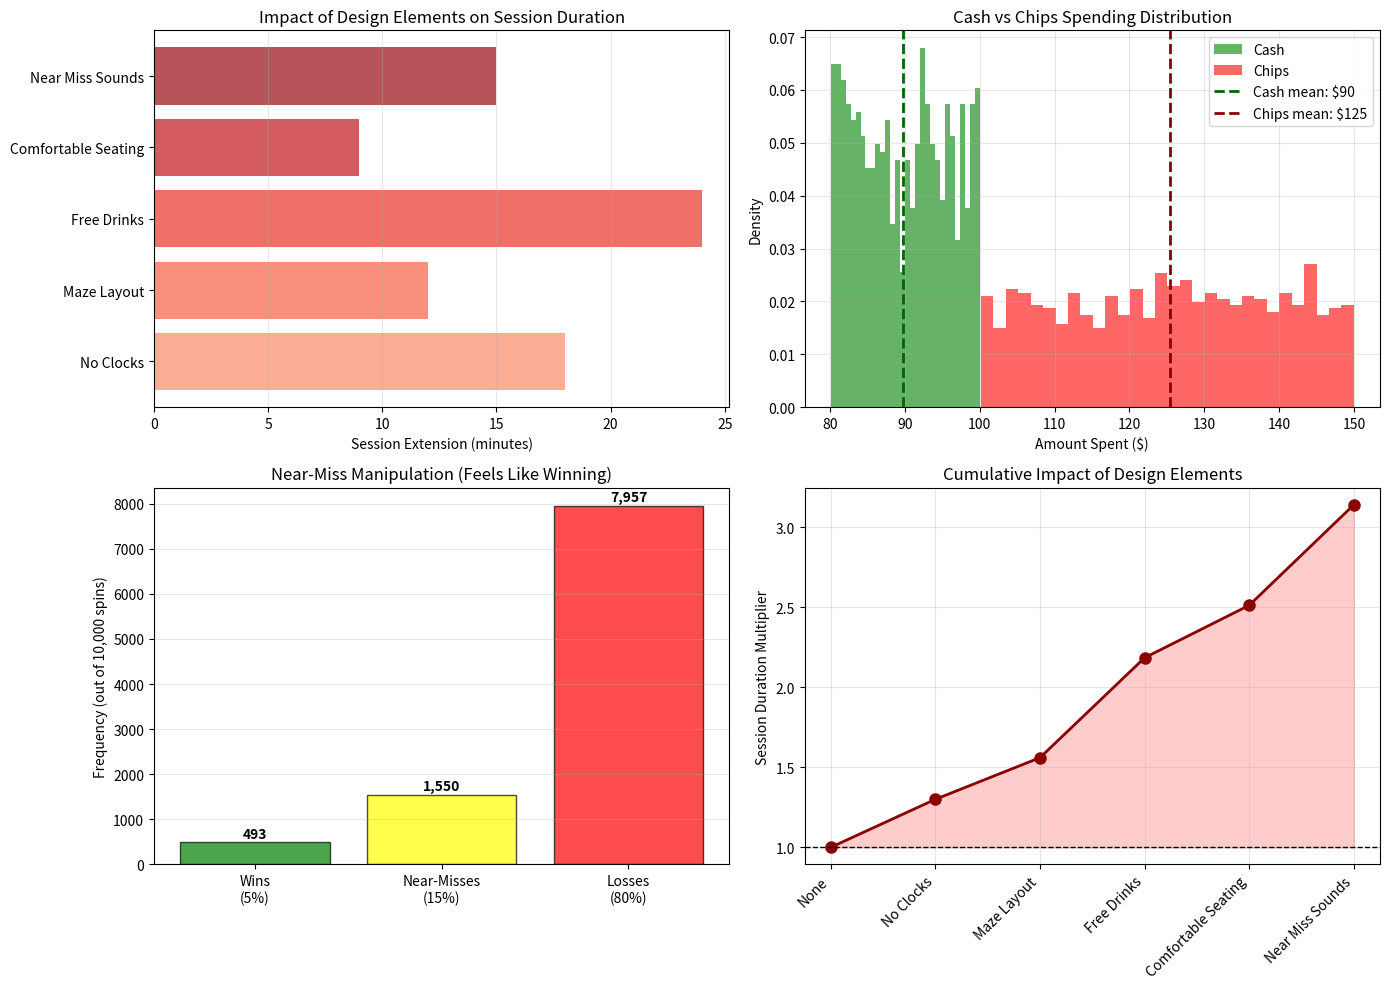

Reproduce this figure in Python.
"""
Extracted from: casino_design_player_behavior.md
"""

import numpy as np
import matplotlib.pyplot as plt
from scipy import stats

def simulate_session_duration(baseline_mins=60, design_effects=None):
    """
    Simulate how design elements extend gambling sessions
    baseline_mins: Intended session length
    design_effects: Dict of design elements and their impact multipliers
    """
    if design_effects is None:
        design_effects = {
            'no_clocks': 1.3,
            'maze_layout': 1.2,
            'free_drinks': 1.4,
            'comfortable_seating': 1.15,
            'near_miss_sounds': 1.25,
        }
    
    # Compound effect of all design elements
    total_multiplier = 1.0
    for effect, multiplier in design_effects.items():
        total_multiplier *= multiplier
    
    actual_duration = baseline_mins * total_multiplier
    
    return actual_duration, total_multiplier

def simulate_spending_with_chips(intended_budget=100, num_sessions=1000):
    """
    Compare spending with cash vs chips
    """
    cash_spending = []
    chip_spending = []
    
    for _ in range(num_sessions):
        # Cash: More pain of payment, stop sooner
        cash_spent = intended_budget * np.random.uniform(0.8, 1.0)
        
        # Chips: Abstract value, spend more
        chip_spent = intended_budget * np.random.uniform(1.0, 1.5)
        
        cash_spending.append(cash_spent)
        chip_spending.append(chip_spent)
    
    return np.array(cash_spending), np.array(chip_spending)

def analyze_near_miss_effect(num_spins=10000):
    """
    Simulate near-miss effect on continued play
    Near-miss: Symbol one position away from win
    """
    outcomes = []
    
    for _ in range(num_spins):
        roll = np.random.random()
        
        if roll < 0.05:
            outcomes.append('win')
        elif roll < 0.20:  # 15% near-miss
            outcomes.append('near_miss')
        else:
            outcomes.append('loss')
    
    return outcomes

# Example 1: Session duration extension
print("=== Casino Design Impact on Session Duration ===\n")

baseline_intention = 60  # 1 hour intended

design_elements = {
    'no_clocks': 1.3,
    'maze_layout': 1.2,
    'free_drinks': 1.4,
    'comfortable_seating': 1.15,
    'near_miss_sounds': 1.25,
}

actual_duration, multiplier = simulate_session_duration(baseline_intention, design_elements)

print(f"Intended session: {baseline_intention} minutes")
print(f"\nDesign elements and their impact:")
for element, mult in design_elements.items():
    print(f"  {element.replace('_', ' ').title()}: +{(mult-1)*100:.0f}%")

print(f"\nCombined multiplier: {multiplier:.2f}x")
print(f"Actual session duration: {actual_duration:.0f} minutes ({actual_duration/60:.1f} hours)")
print(f"Extension: {actual_duration - baseline_intention:.0f} minutes longer than intended")

# Example 2: Chips vs cash spending
print("\n\n=== Chips vs Cash: Spending Comparison ===\n")

np.random.seed(42)

intended_budget = 100
cash, chips = simulate_spending_with_chips(intended_budget, num_sessions=1000)

print(f"Intended budget: ${intended_budget}\n")
print(f"Cash spending:")
print(f"  Average: ${np.mean(cash):.2f}")
print(f"  Median: ${np.median(cash):.2f}")
print(f"  Std Dev: ${np.std(cash):.2f}\n")

print(f"Chip spending:")
print(f"  Average: ${np.mean(chips):.2f}")
print(f"  Median: ${np.median(chips):.2f}")
print(f"  Std Dev: ${np.std(chips):.2f}\n")

overspending = np.mean(chips) - np.mean(cash)
print(f"Overspending with chips: ${overspending:.2f} ({overspending/np.mean(cash)*100:.1f}%)")

# Example 3: Near-miss effect
print("\n\n=== Near-Miss Effect Analysis ===\n")

np.random.seed(42)

outcomes = analyze_near_miss_effect(num_spins=10000)

from collections import Counter
outcome_counts = Counter(outcomes)

print(f"Outcome distribution (10,000 spins):")
print(f"  Wins: {outcome_counts['win']} ({outcome_counts['win']/len(outcomes)*100:.1f}%)")
print(f"  Near-misses: {outcome_counts['near_miss']} ({outcome_counts['near_miss']/len(outcomes)*100:.1f}%)")
print(f"  Losses: {outcome_counts['loss']} ({outcome_counts['loss']/len(outcomes)*100:.1f}%)\n")

print("Psychological impact:")
print("  Near-misses activate same brain regions as wins")
print("  Players perceive 'almost winning' as encouraging")
print("  Continue playing despite actual loss")

# Example 4: Sensory overload impact
print("\n\n=== Sensory Design Elements ===\n")

sensory_impacts = {
    'Winning sounds': {'frequency': 'High', 'impact': 'Reinforces persistence'},
    'Losing sounds': {'frequency': 'Low/None', 'impact': 'Minimizes negative emotion'},
    'Bright colors': {'frequency': 'Constant', 'impact': 'Stimulation, excitement'},
    'Comfortable seating': {'frequency': 'Constant', 'impact': 'Extended play duration'},
    'Free drinks': {'frequency': 'Frequent', 'impact': 'Impaired judgment (+40% risk)'},
    'Ambient scent': {'frequency': 'Constant', 'impact': 'Relaxation, increased spending'},
}

print(f"{'Element':<25} {'Frequency':<15} {'Impact':<40}")
print("-" * 80)

for element, details in sensory_impacts.items():
    print(f"{element:<25} {details['frequency']:<15} {details['impact']:<40}")

# Example 5: Loyalty program manipulation
print("\n\n=== Loyalty Program Psychology ===\n")

print("Tier system (example):")
print("  Bronze: $0-$1,000 spent → 1% cashback")
print("  Silver: $1,000-$5,000 → 2% cashback")
print("  Gold: $5,000-$20,000 → 3% cashback")
print("  Platinum: $20,000+ → 5% cashback\n")

spending_for_gold = 5000
expected_loss_rate = 0.10  # 10% house edge
expected_loss = spending_for_gold * expected_loss_rate
cashback_gold = spending_for_gold * 0.03

print(f"To reach Gold ($5,000 spent):")
print(f"  Expected loss (10% edge): -${expected_loss:.0f}")
print(f"  Cashback (3%): +${cashback_gold:.0f}")
print(f"  Net loss: -${expected_loss - cashback_gold:.0f}\n")

print("Psychological mechanisms:")
print("  Sunk cost fallacy: 'Already spent $4,800, must reach Gold'")
print("  Status seeking: Tier advancement feels like achievement")
print("  Reciprocity bias: Casino 'giving back', feel obligated")
print("  Loss aversion: Don't want to lose tier status")

# Visualization
fig, axes = plt.subplots(2, 2, figsize=(14, 10))

# Plot 1: Session duration extension
elements = list(design_elements.keys())
multipliers = [design_elements[e] for e in elements]
extensions = [(m - 1) * baseline_intention for m in multipliers]

colors_elements = plt.cm.Reds(np.linspace(0.4, 0.9, len(elements)))
axes[0, 0].barh(elements, extensions, color=colors_elements, alpha=0.7)
axes[0, 0].set_xlabel('Session Extension (minutes)')
axes[0, 0].set_title('Impact of Design Elements on Session Duration')
axes[0, 0].grid(alpha=0.3, axis='x')

# Format labels
labels = [e.replace('_', ' ').title() for e in elements]
axes[0, 0].set_yticks(range(len(elements)))
axes[0, 0].set_yticklabels(labels)

# Plot 2: Cash vs chips spending distribution
axes[0, 1].hist(cash, bins=30, alpha=0.6, label='Cash', color='green', density=True)
axes[0, 1].hist(chips, bins=30, alpha=0.6, label='Chips', color='red', density=True)
axes[0, 1].axvline(np.mean(cash), color='darkgreen', linestyle='--', linewidth=2, label=f'Cash mean: ${np.mean(cash):.0f}')
axes[0, 1].axvline(np.mean(chips), color='darkred', linestyle='--', linewidth=2, label=f'Chips mean: ${np.mean(chips):.0f}')
axes[0, 1].set_xlabel('Amount Spent ($)')
axes[0, 1].set_ylabel('Density')
axes[0, 1].set_title('Cash vs Chips Spending Distribution')
axes[0, 1].legend()
axes[0, 1].grid(alpha=0.3)

# Plot 3: Near-miss vs actual win comparison
outcome_types = ['Wins\n(5%)', 'Near-Misses\n(15%)', 'Losses\n(80%)']
outcome_values = [outcome_counts['win'], outcome_counts['near_miss'], outcome_counts['loss']]
colors_outcomes = ['green', 'yellow', 'red']

axes[1, 0].bar(outcome_types, outcome_values, color=colors_outcomes, alpha=0.7, edgecolor='black')
axes[1, 0].set_ylabel('Frequency (out of 10,000 spins)')
axes[1, 0].set_title('Near-Miss Manipulation (Feels Like Winning)')
axes[1, 0].grid(alpha=0.3, axis='y')

for i, val in enumerate(outcome_values):
    axes[1, 0].text(i, val + 100, f'{val:,}', ha='center', fontweight='bold')

# Plot 4: Compounded effect of design elements
cumulative_multiplier = [1.0]
for i, element in enumerate(elements):
    cumulative_multiplier.append(cumulative_multiplier[-1] * multipliers[i])

axes[1, 1].plot(range(len(cumulative_multiplier)), cumulative_multiplier, 'o-', 
               linewidth=2, markersize=8, color='darkred')
axes[1, 1].fill_between(range(len(cumulative_multiplier)), 1, cumulative_multiplier, alpha=0.2, color='red')
axes[1, 1].set_xticks(range(len(cumulative_multiplier)))
axes[1, 1].set_xticklabels(['None'] + labels, rotation=45, ha='right')
axes[1, 1].set_ylabel('Session Duration Multiplier')
axes[1, 1].set_title('Cumulative Impact of Design Elements')
axes[1, 1].axhline(1, color='black', linestyle='--', linewidth=1)
axes[1, 1].grid(alpha=0.3)

plt.tight_layout()
plt.show()
